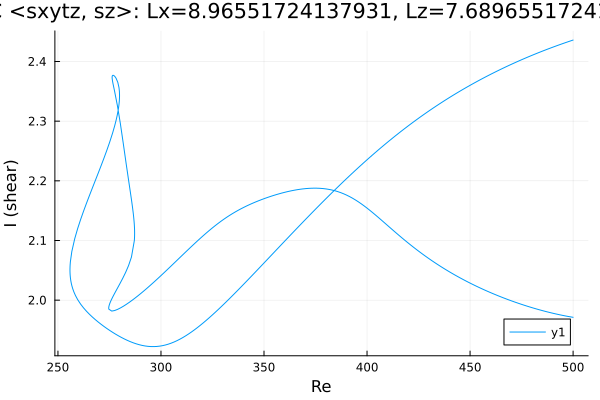

The data file committed next to this chart (first rows):
Re, shear
500.0, 2.436
499.1, 2.435
497.7, 2.433
496.3, 2.431
494.8, 2.43
493.4, 2.428
492, 2.426
490.6, 2.425
489.2, 2.423
487.8, 2.421
487.4, 2.42
486, 2.418
484.6, 2.417
483.1, 2.415
481.7, 2.413
480.3, 2.411
478.9, 2.409
477.5, 2.407
476.1, 2.405
474.7, 2.402
473.2, 2.4
471.8, 2.398
470.4, 2.396
469, 2.394
467.6, 2.391
466.2, 2.389
464.8, 2.387
463.3, 2.384
461.9, 2.382
460.5, 2.379
459.1, 2.377
457.7, 2.374
456.3, 2.372
454.9, 2.369
453.4, 2.367
452, 2.364
450.6, 2.361
449.2, 2.358
447.8, 2.356
446.4, 2.353
445, 2.35
443.5, 2.347
442.1, 2.344
440.7, 2.341
439.3, 2.338
437.9, 2.335
436.5, 2.332
435.1, 2.329
433.6, 2.325
432.2, 2.322
430.8, 2.319
429.4, 2.316
428, 2.312
426.6, 2.309
425.2, 2.305
423.7, 2.302
422.3, 2.298
420.9, 2.294
419.5, 2.291
418.1, 2.287
... 557 more rows
